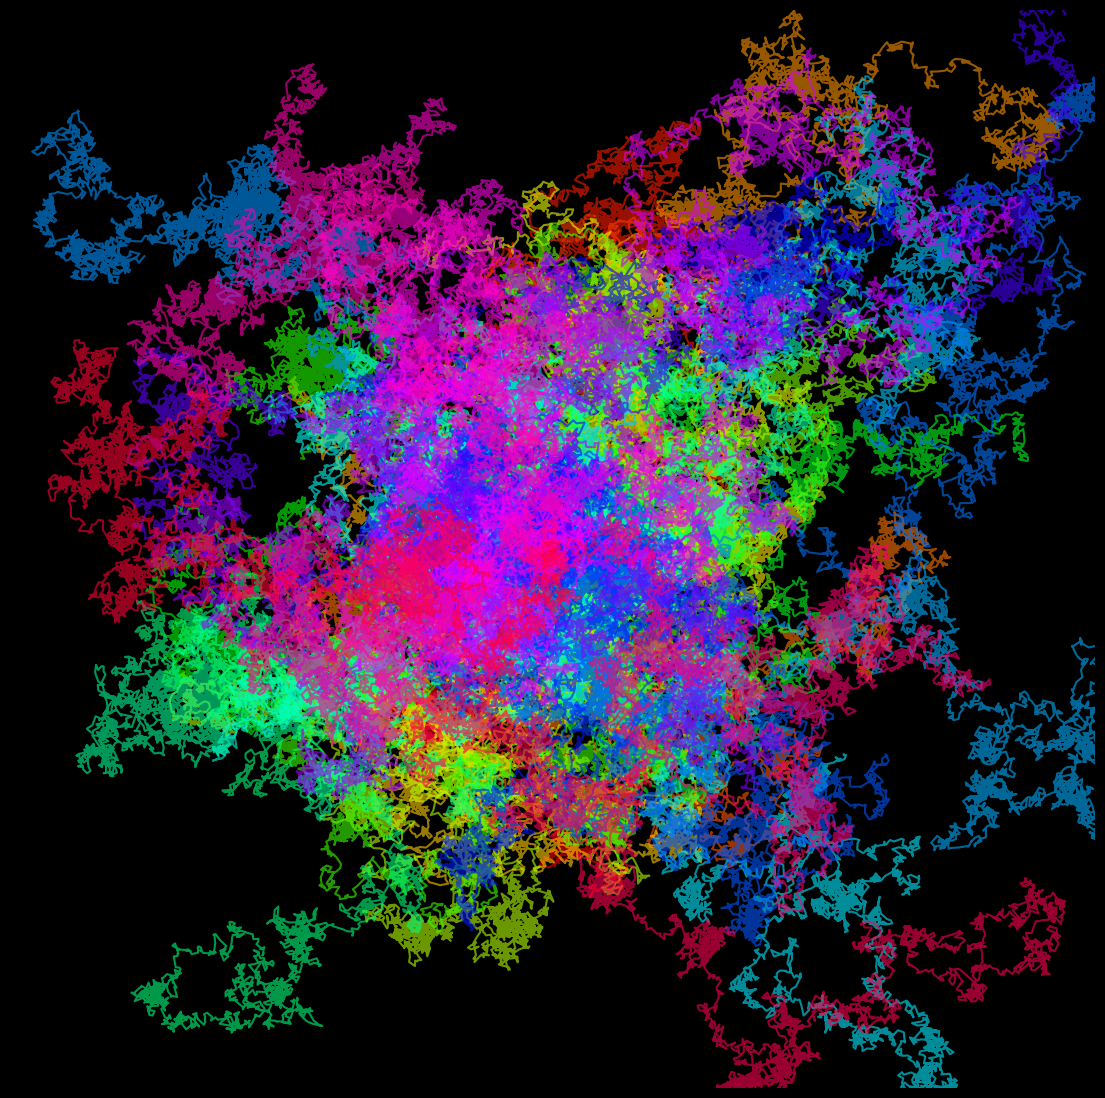

Source code (Python): (Note: this script raises an exception after producing the figure.)
from math import sqrt

import matplotlib.pylab as plt
import numpy as np

n = 6000
m = 50
p = plt.figure(figsize=(14, 14), facecolor='black', dpi=400)
p = plt.axis('off')
p = plt.xlim(-sqrt(n), sqrt(n))
p = plt.ylim(-sqrt(n), sqrt(n))
for j in range(m):
    X = np.array([0, 0])
    S = [X]
    for i in range(n):
        X = X + np.random.normal(0, 0.5, 2)
        S.append(X)
    plt.plot(
        [S[i][0] for i in range(n)],
        [S[i][1] for i in range(n)],
        alpha=0.6,
        color=plt.cm.hsv(j / m),
    )
plt.savefig(f'C:/Users/<user>/Pictures/RandomPlots/11122019.png', facecolor='black')
